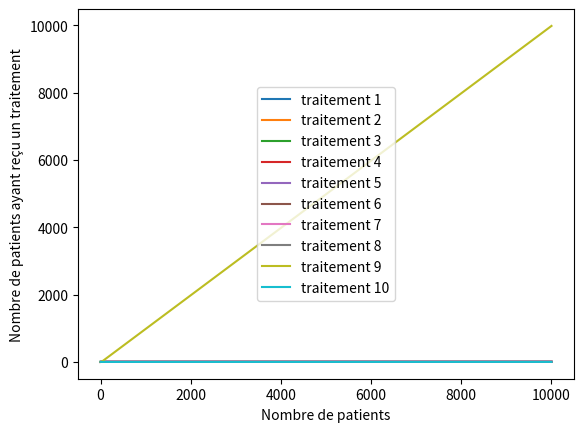

Write the Python code that produced this figure.
import numpy as np
import scipy.stats as stats
import matplotlib.pyplot as plt
import random as rd
import copy
import pylab

###VAR###

class Drug:
    def __init__(self, name, effectiveness):
        self.name = name
        self.effectiveness = effectiveness
        self.cured = 0
        self.patients = 0
    def give_cure(self):
        if rd.random()<self.effectiveness:
            self.cured+=1
        self.patients+=1


traitements = {'traitement 1': 0.1, 'traitement 2' : 0.2, 'traitement 3' : 0.3, 'traitement 4' : 0.4, 'traitement 5' : 0.5,
        'traitement 6' : 0.6, 'traitement 7' : 0.7,'traitement 8' : 0.8, 'traitement 9' : 0.9, 'traitement 10' :0.1}
drugs = []
for drug in traitements.keys():
    drugs.append(Drug(drug,traitements[drug]))

history = []
N = 10000
K = len(drugs)



def affichage_proba(plt):
    x = range(1,len(history)+1)
    for drug in range(len(drugs)):
        #Pourcentage de guerrison si patients>0 sinon 0 pour tout n nombre de patients traités
        y = [ history[n][drug].patients\
                if history[n][drug].patients>0\
                else 0\
                for n in range(len(history))]
        plt.plot(x,y,label=drugs[drug].name)
        plt.ylabel("Nombre de patients ayant reçu un traitement")
        plt.xlabel("Nombre de patients")
        plt.legend(loc="center")

for drug in drugs:
    drug.give_cure()
    history.append(copy.deepcopy(drugs))

for n in range(K+1,N+1):
    drug = sorted(drugs, key=lambda d: d.cured/d.patients, reverse=True)[0]
    drug.give_cure()
    history.append(copy.deepcopy(drugs))




###AFFICHAGE###

affichage_proba(plt)

###GRAPH###
#plt.xlim(-1, 10)


plt.savefig('strategie2_v1_1.pdf')
